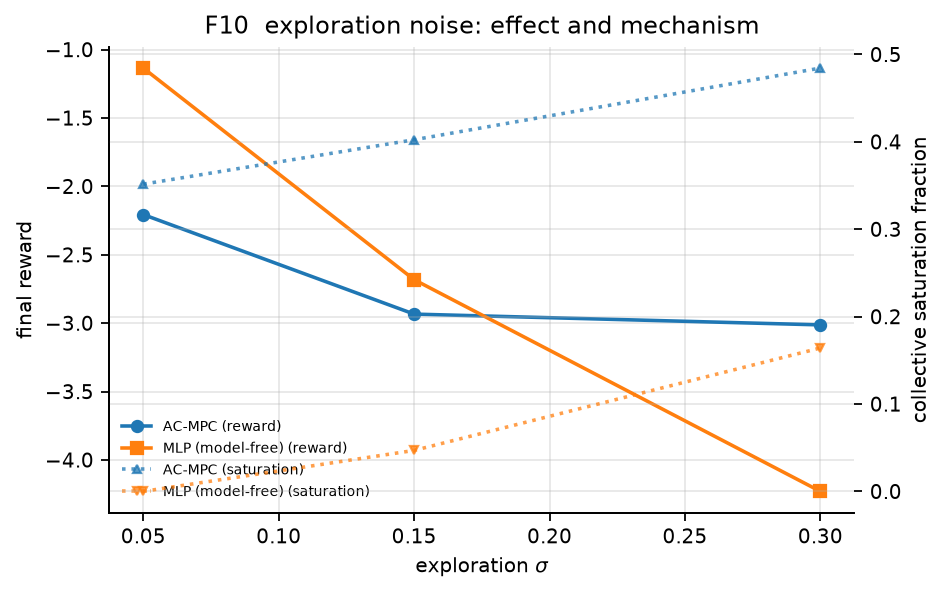

The file beside this chart, header and first rows:
arch, sigma, final_reward, train_sat, rmse, eval_sat
AC-MPC, 0.05, -2.206, 0.3516, 0.7735, 0.2853
MLP (model-free), 0.05, -1.135, 0.0, 1.267, 0.0
AC-MPC, 0.15, -2.934, 0.4023, 0.8273, 0.3397
MLP (model-free), 0.15, -2.682, 0.04688, 1.208, 0.0
AC-MPC, 0.3, -3.013, 0.4844, 0.7974, 0.2515
MLP (model-free), 0.3, -4.23, 0.1641, 1.246, 0.0
